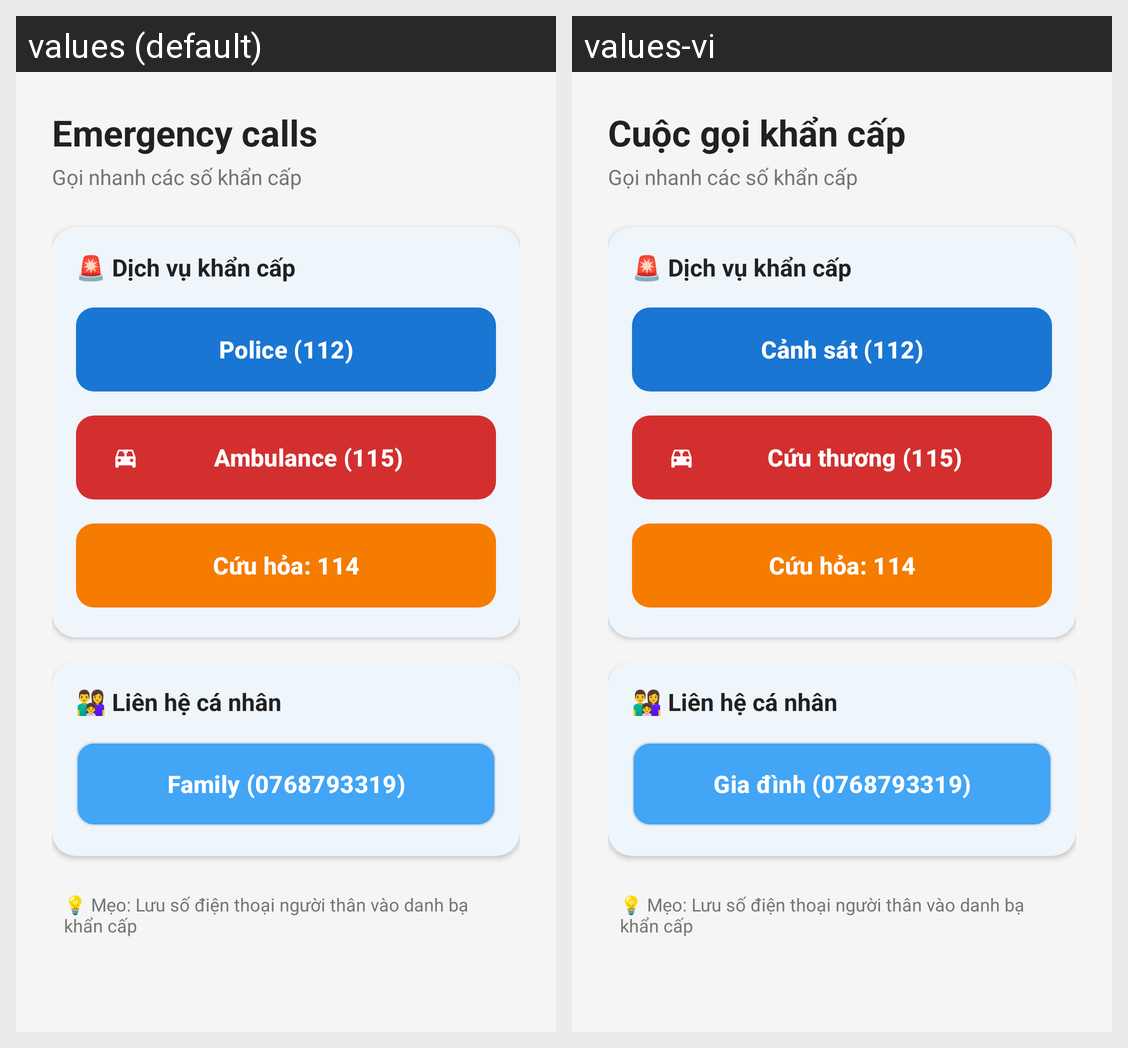

For this localized Android screen grid, give each drawn string resource with its value in every locale shown.
Android screen res/layout/fragment_call.xml rendered under 2 locales, left to right: values (default), values-vi. Device: Nexus 5 (rendered at 1080×1920; each locale shown at half size, 540×960, under a caption strip naming it); theme Theme.EchoSOS.
Strings drawn on this screen, with the default value and each locale's value (text and hints the layout hard-codes, and strings that could not be matched under every locale, appear in the picture but are not listed):

emergency_call
  values: Emergency calls
  values-vi: Cuộc gọi khẩn cấp

call_police_112
  values: Police (112)
  values-vi: Cảnh sát (112)

call_ambulance_115
  values: Ambulance (115)
  values-vi: Cứu thương (115)

call_family_sample
  values: Family (0768793319)
  values-vi: Gia đình (0768793319)
